Run: headless pygame with SDL's dummy video driver; simulated clock (each Clock.tick advances the game by its frame time, no real sleeping); random seed 0; keys injected as events and as key.get_pressed() state; no mouse input.
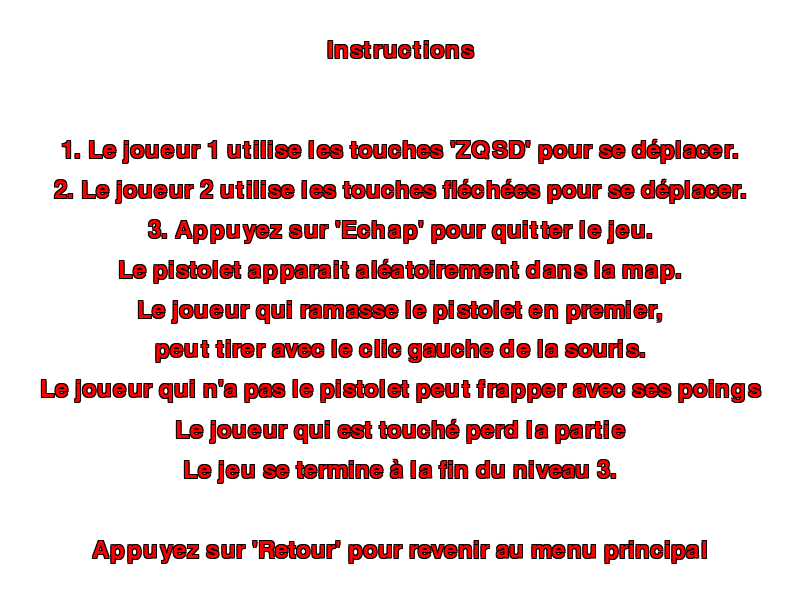
Frame 1 of 4 · flips 1–60 · no input
Frame 2 of 4 · flips 61–180 · tapped SPACE, RETURN · held RIGHT (→), D · screen unchanged from frame 1, image omitted
Frame 3 of 4 · flips 181–300 · held DOWN (↓), S · screen unchanged from frame 2, image omitted
Frame 4 of 4 · flips 301–420 · held LEFT (←), A, UP (↑), W · screen unchanged from frame 3, image omitted

The pygame program that drew these frames:

import pygame
import sys

# Initialisation de Pygame
pygame.init()

# Paramètres de la fenêtre
SCREEN_WIDTH = 800
SCREEN_HEIGHT = 600
BG_COLOR = (255, 255, 255)

# Initialisation de la fenêtre
screen = pygame.display.set_mode((SCREEN_WIDTH, SCREEN_HEIGHT))
pygame.display.set_caption("Instructions")

# Police de caractères
font = pygame.font.Font(None, 36)

def display_message(message, pos):
    # Créer le texte en rouge
    text_red = font.render(message, True, (255, 0, 0))
    text_rect = text_red.get_rect(center=pos)
    
    # Créer le contour noir
    offsets = [(-1, -1), (1, -1), (-1, 1), (1, 1)]
    for dx, dy in offsets:
        text_outline = font.render(message, True, (0, 0, 0))
        screen.blit(text_outline, (text_rect.x + dx, text_rect.y + dy))

    # Afficher le texte rouge par-dessus le contour
    screen.blit(text_red, text_rect)

def show_instructions():
    running = True
    while running:
        screen.fill(BG_COLOR)
        display_message("Instructions", (SCREEN_WIDTH // 2, 50))
        instructions = [
            "1. Le joueur 1 utilise les touches 'ZQSD' pour se déplacer.",
            "2. Le joueur 2 utilise les touches fléchées pour se déplacer.",
            "3. Appuyez sur 'Echap' pour quitter le jeu.",
            "Le pistolet apparait aléatoirement dans la map.",
            "Le joueur qui ramasse le pistolet en premier,",
            "peut tirer avec le clic gauche de la souris.",
            "Le joueur qui n'a pas le pistolet peut frapper avec ses poings",
            "Le joueur qui est touché perd la partie",
            "Le jeu se termine à la fin du niveau 3.",]

        for i, line in enumerate(instructions):
            display_message(line, (SCREEN_WIDTH // 2, 150 + i * 40))
        
        display_message("Appuyez sur 'Retour' pour revenir au menu principal", (SCREEN_WIDTH // 2, SCREEN_HEIGHT - 50))
        pygame.display.flip()

        for event in pygame.event.get():
            if event.type == pygame.QUIT:
                pygame.quit()
                sys.exit()
            elif event.type == pygame.KEYDOWN:
                if event.key == pygame.K_m:
                    running = False

def main():
    show_instructions()

if __name__ == "__main__":
    main()
